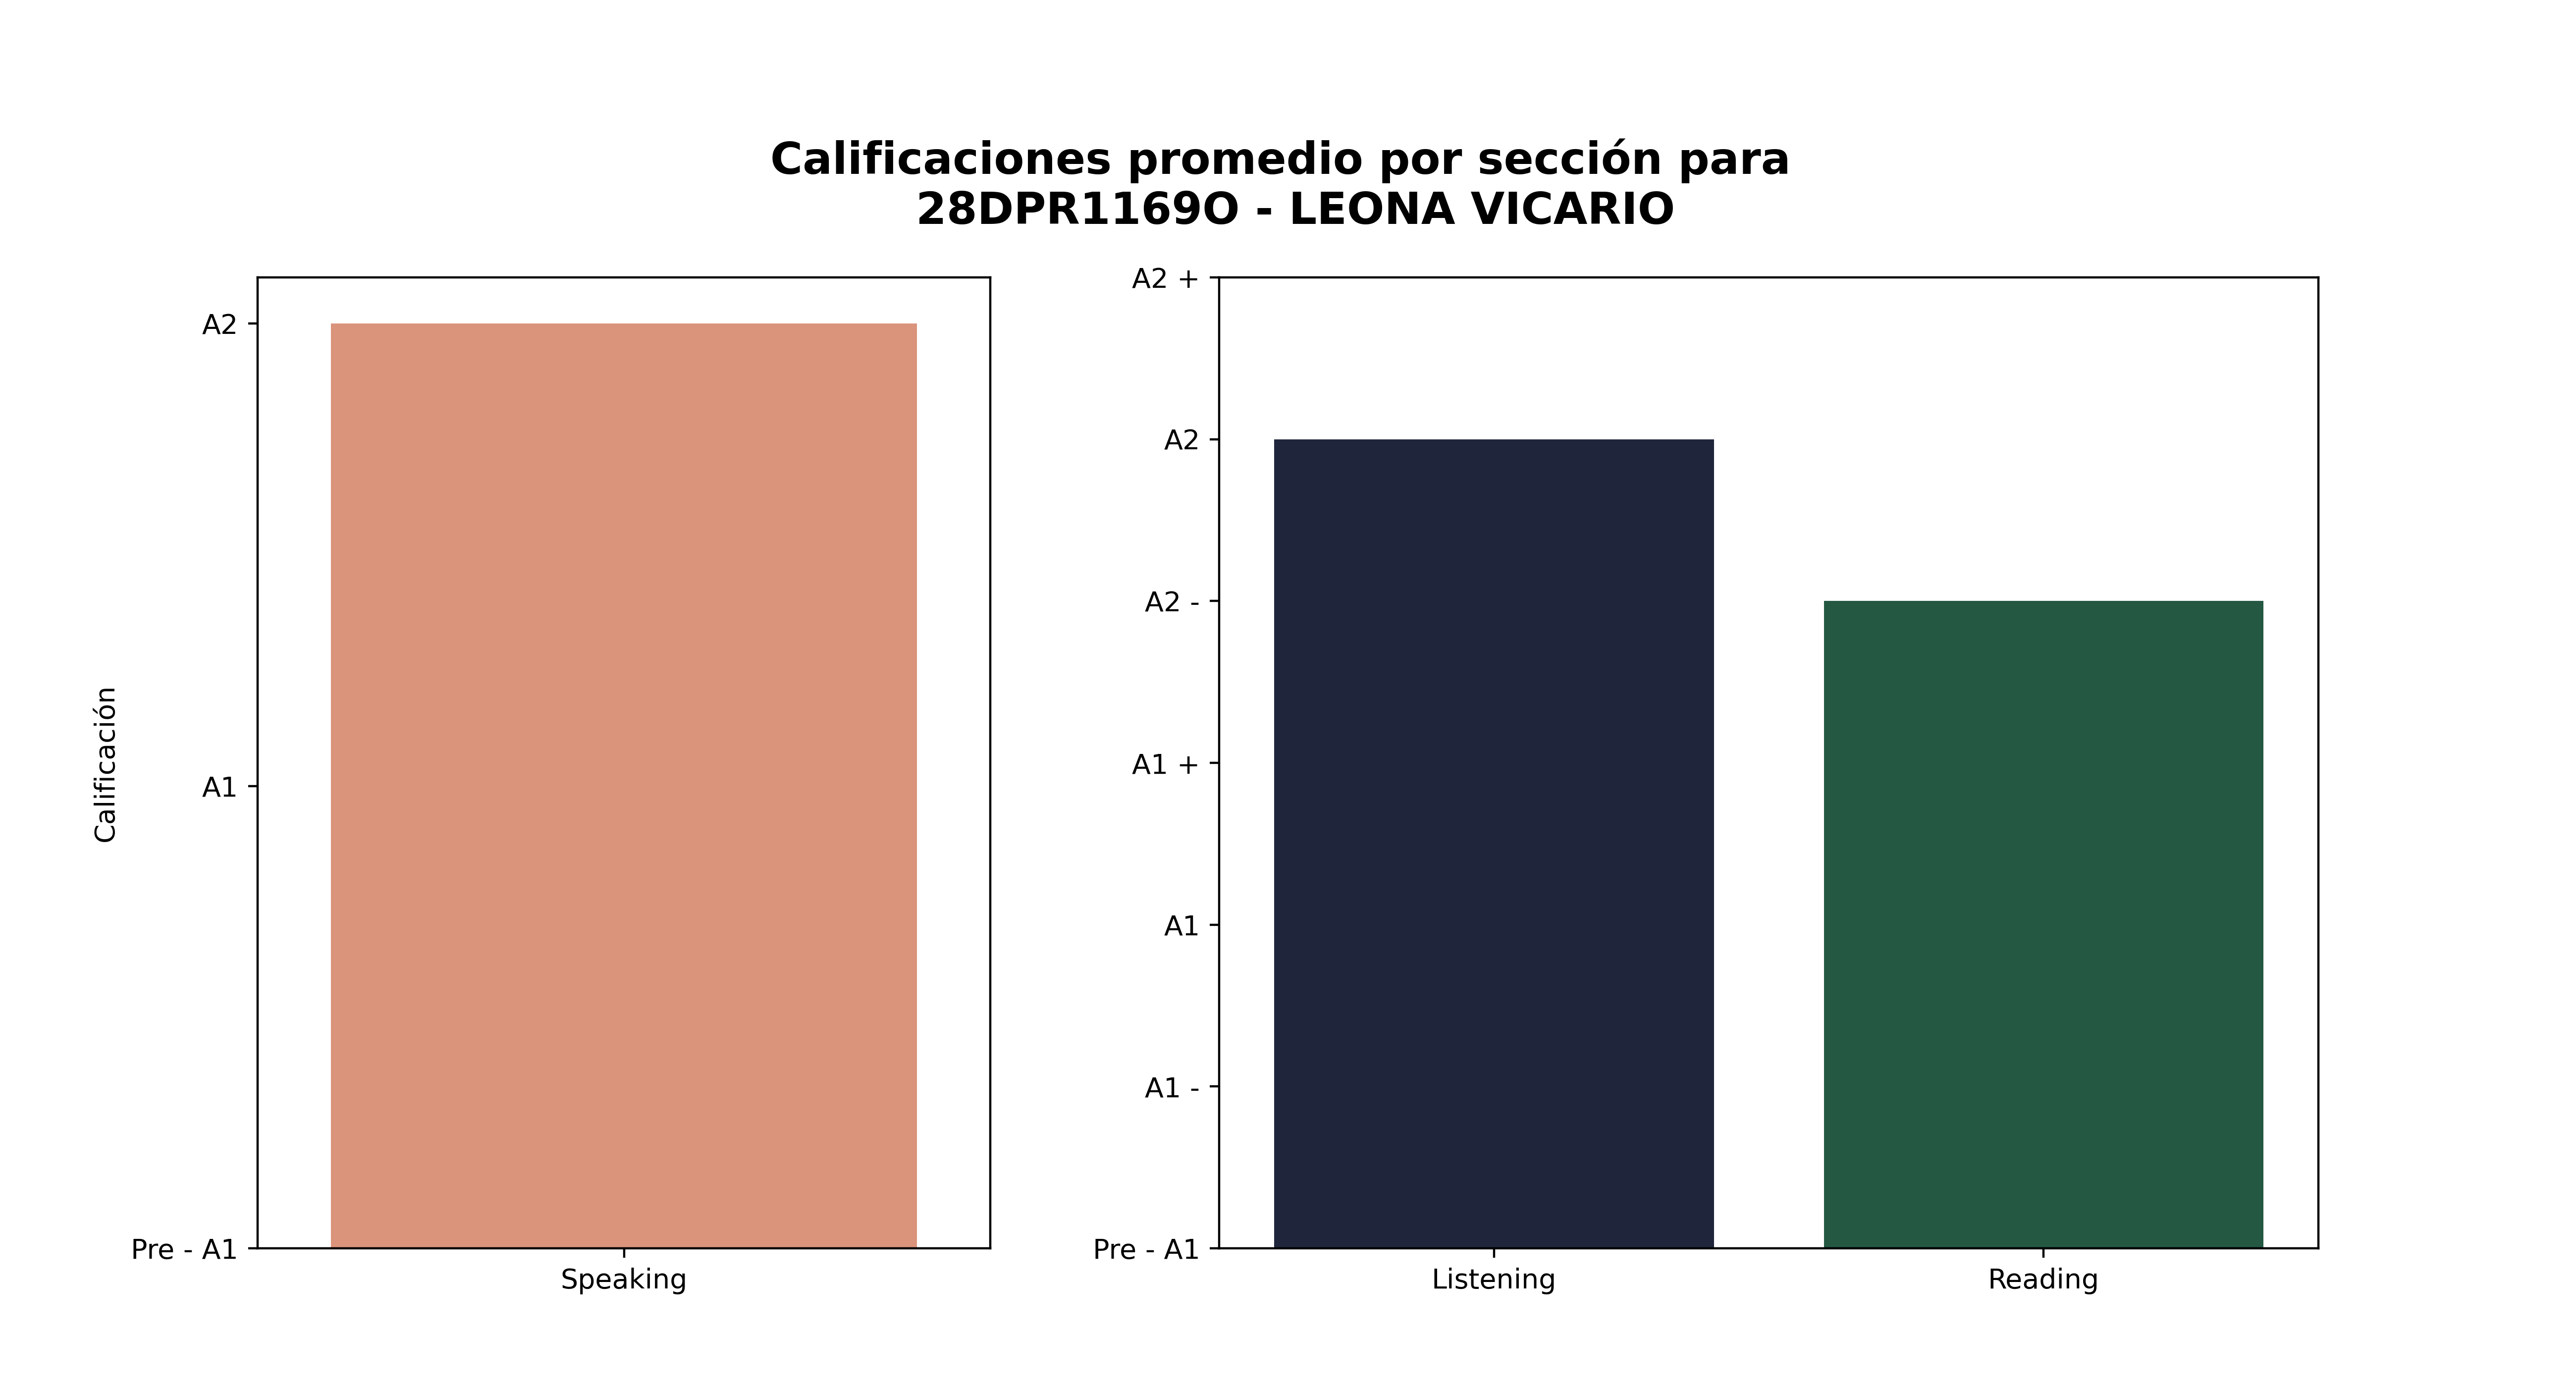

The table this chart was drawn from, first rows:
Sección, Promedio de aciertos correctos, Calificación promedio, Número de estudiantes con esa calificaci…, Promedio de aciertos asignada por reviso…
Speaking, 5, A2, 64, -
Listening, 20, A2, 31, 20
Reading, 32, A2 -, 17, 31
